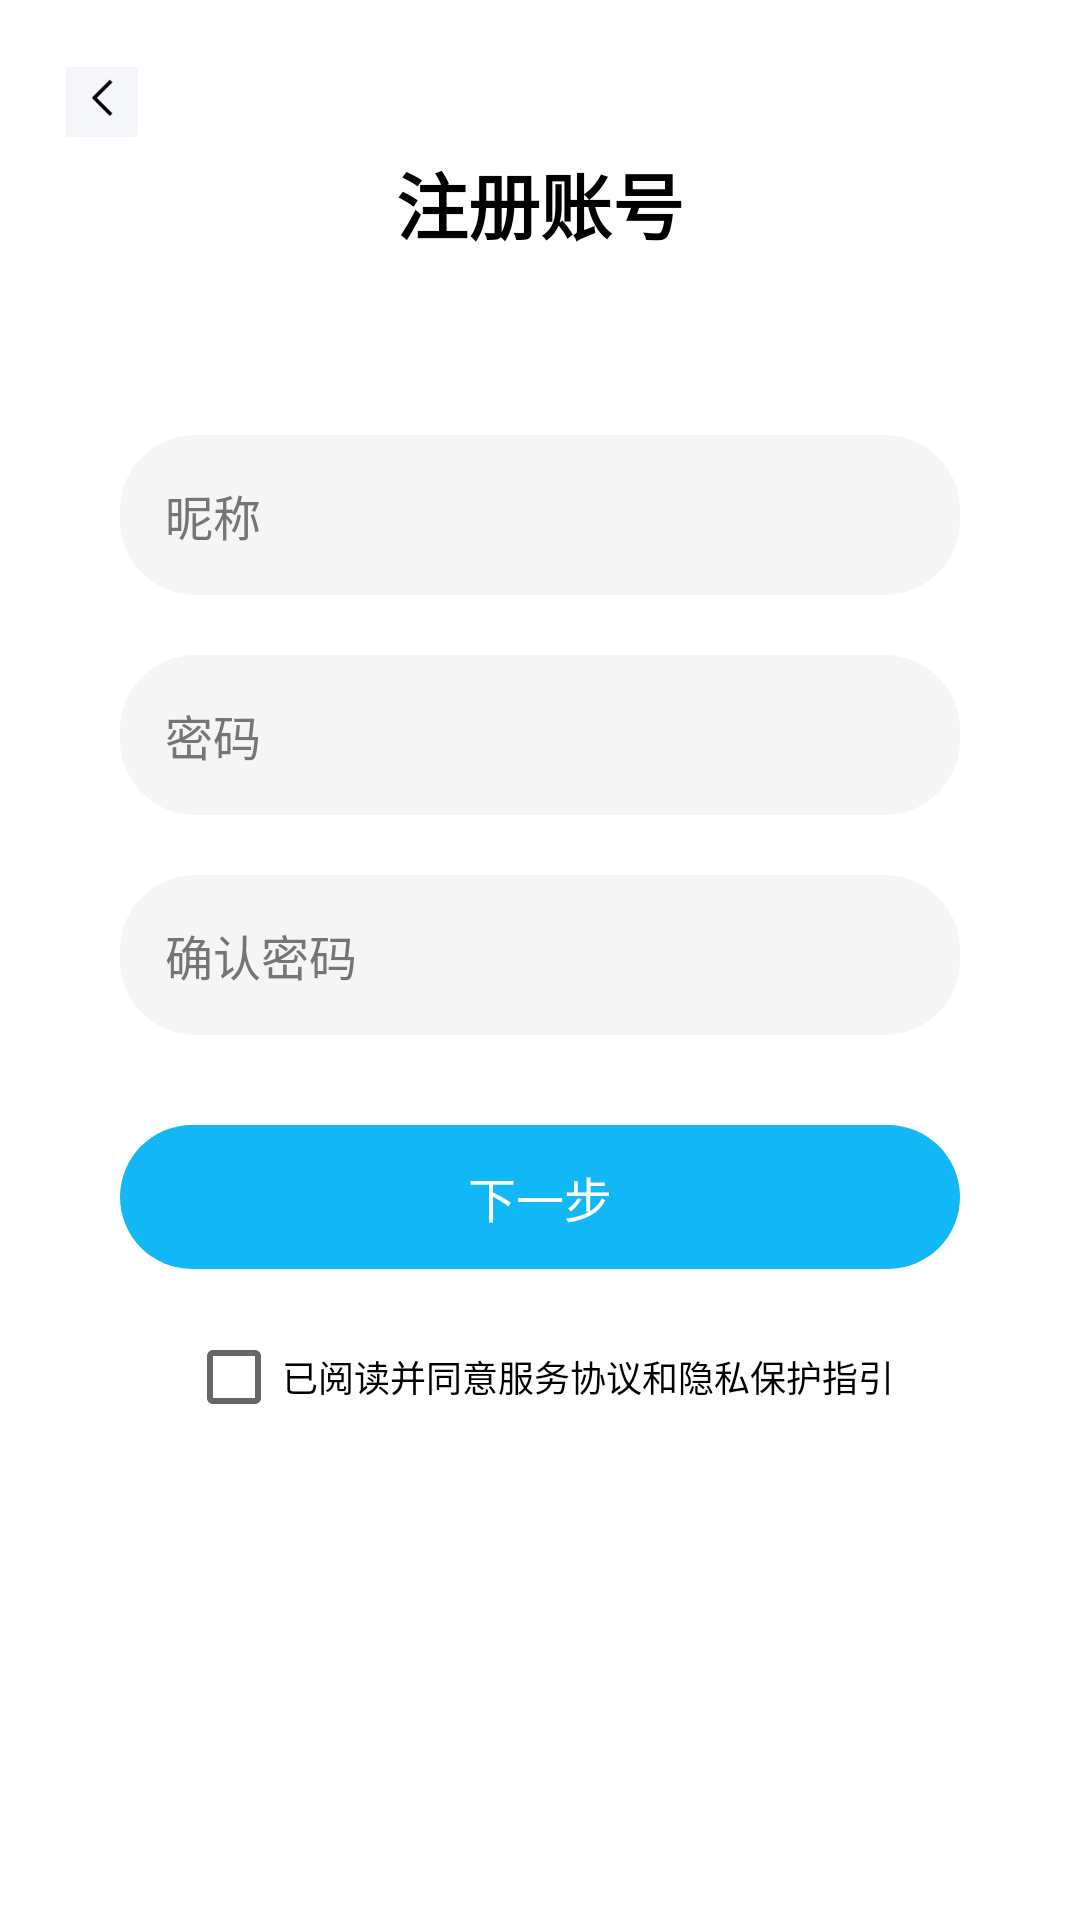

Layout XML and referenced resources for this Android screen:
<!-- AndroidManifest.xml: application theme AppTheme -->
<!-- res/layout/activity_register.xml -->
<?xml version="1.0" encoding="utf-8"?>
<RelativeLayout xmlns:android="http://schemas.android.com/apk/res/android"
    android:layout_width="match_parent"
    android:layout_height="match_parent"
    android:background="@color/white">

    <ImageView
        android:id="@+id/backButton"
        android:layout_width="48dp"
        android:layout_height="48dp"
        android:layout_marginStart="10dp"
        android:layout_marginTop="10dp"
        android:padding="12dp"
        android:src="@drawable/ic_back" />

    <TextView
        android:id="@+id/title"
        android:layout_width="wrap_content"
        android:layout_height="wrap_content"
        android:layout_centerHorizontal="true"
        android:layout_marginTop="50dp"
        android:text="注册账号"
        android:textColor="@color/black"
        android:textSize="24sp"
        android:textStyle="bold" />

    <LinearLayout
        android:layout_width="match_parent"
        android:layout_height="wrap_content"
        android:layout_below="@id/title"
        android:layout_marginTop="40dp"
        android:orientation="vertical"
        android:padding="20dp">

        <EditText
            android:id="@+id/nicknameInput"
            android:layout_width="match_parent"
            android:layout_height="wrap_content"
            android:layout_marginStart="20dp"
            android:layout_marginEnd="20dp"
            android:layout_marginBottom="20dp"
            android:background="@drawable/edittext_background"
            android:hint="昵称"
            android:padding="15dp"
            android:textSize="16sp" />

        <RelativeLayout
            android:layout_width="match_parent"
            android:layout_height="wrap_content"
            android:layout_marginStart="20dp"
            android:layout_marginEnd="20dp"
            android:layout_marginBottom="20dp">

            <EditText
                android:id="@+id/passwordInput"
                android:layout_width="match_parent"
                android:layout_height="wrap_content"
                android:background="@drawable/edittext_background"
                android:hint="密码"
                android:inputType="textPassword"
                android:padding="15dp"
                android:textSize="16sp" />

            <ImageButton
                android:id="@+id/togglePassword"
                android:layout_width="48dp"
                android:layout_height="48dp"
                android:layout_alignParentEnd="true"
                android:layout_centerVertical="true"
                android:background="?attr/selectableItemBackgroundBorderless"
                android:padding="12dp"
                android:src="@drawable/ic_password_invisible" />
        </RelativeLayout>

        <RelativeLayout
            android:layout_width="match_parent"
            android:layout_height="wrap_content"
            android:layout_marginStart="20dp"
            android:layout_marginEnd="20dp"
            android:layout_marginBottom="30dp">

            <EditText
                android:id="@+id/confirmPasswordInput"
                android:layout_width="match_parent"
                android:layout_height="wrap_content"
                android:background="@drawable/edittext_background"
                android:hint="确认密码"
                android:inputType="textPassword"
                android:padding="15dp"
                android:textSize="16sp" />

            <ImageButton
                android:id="@+id/toggleConfirmPassword"
                android:layout_width="48dp"
                android:layout_height="48dp"
                android:layout_alignParentEnd="true"
                android:layout_centerVertical="true"
                android:background="?attr/selectableItemBackgroundBorderless"
                android:padding="12dp"
                android:src="@drawable/ic_password_invisible" />
        </RelativeLayout>

        <Button
            android:id="@+id/nextButton"
            style="@style/AppTheme.Button"
            android:layout_width="match_parent"
            android:layout_height="wrap_content"
            android:layout_marginStart="20dp"
            android:layout_marginEnd="20dp"
            android:text="下一步" />

        <CheckBox
            android:id="@+id/agreeCheckBox"
            android:layout_width="wrap_content"
            android:layout_height="wrap_content"
            android:layout_gravity="center_horizontal"
            android:layout_marginTop="20dp"
            android:text="已阅读并同意服务协议和隐私保护指引"
            android:textSize="12sp" />
    </LinearLayout>
</RelativeLayout>
<!-- resources referenced by this layout -->
<resources>
  <color name="black">#000000</color>
  <color name="white">#FFFFFF</color>
  <!-- drawable edittext_background (drawable) -->
  <?xml version="1.0" encoding="utf-8"?>
  <shape xmlns:android="http://schemas.android.com/apk/res/android">
      <solid android:color="#F5F5F5" />
      <corners android:radius="25dp" />
      <padding
          android:bottom="8dp"
          android:left="16dp"
          android:right="16dp"
          android:top="8dp" />
  </shape>
  <!-- drawable ic_back: png bitmap (drawable, 3258 bytes) -->
  <style name="AppTheme.Button" parent="Widget.AppCompat.Button.Borderless">
          <item name="android:textColor">@color/white</item>
          <item name="android:textSize">16sp</item>
          <item name="android:padding">12dp</item>
          <item name="android:background">@drawable/button_background</item>
      </style>
  
      
      ...
  <style name="AppTheme" parent="Theme.AppCompat.Light.NoActionBar">
          <item name="colorPrimary">@color/colorPrimary</item>
          <item name="colorPrimaryDark">@color/colorPrimaryDark</item>
          <item name="colorAccent">@color/colorAccent</item>
          <item name="android:windowBackground">@color/windowBackground</item>
          <item name="android:textColorPrimary">@color/textColorPrimary</item>
          <item name="android:textColorSecondary">@color/textColorSecondary</item>
          <item name="android:statusBarColor">@android:color/transparent</item>
          <item name="android:windowLightStatusBar">true</item>
          <item name="android:navigationBarColor">@android:color/transparent</item>
          <item name="android:windowDrawsSystemBarBackgrounds">true</item>
          <item name="android:windowTranslucentNavigation">false</item>
          <item name="android:enforceNavigationBarContrast">false</item>
          <item name="android:editTextColor">@color/black</item>
          <item name="android:textColorHint">@color/text_hint</item>
      </style>
  <!-- drawable button_background (drawable) -->
  <?xml version="1.0" encoding="utf-8"?>
  <selector xmlns:android="http://schemas.android.com/apk/res/android">
      <item android:state_enabled="false">
          <shape android:shape="rectangle">
              <solid android:color="#CCCCCC" />
              <corners android:radius="25dp" />
          </shape>
      </item>
      <item>
          <shape android:shape="rectangle">
              <solid android:color="@color/theme_blue" />
              <corners android:radius="25dp" />
          </shape>
      </item>
  </selector>
  <color name="colorPrimary">#2196F3</color>
  <color name="colorPrimaryDark">#1565C0</color>
  <color name="colorAccent">#FF4081</color>
  <color name="windowBackground">#FFFFFF</color>
  <color name="textColorPrimary">#DE000000</color>
  <color name="textColorSecondary">#99000000</color>
  <color name="text_hint">#757575</color>
  <color name="theme_blue">#12B7F5</color>
</resources>
